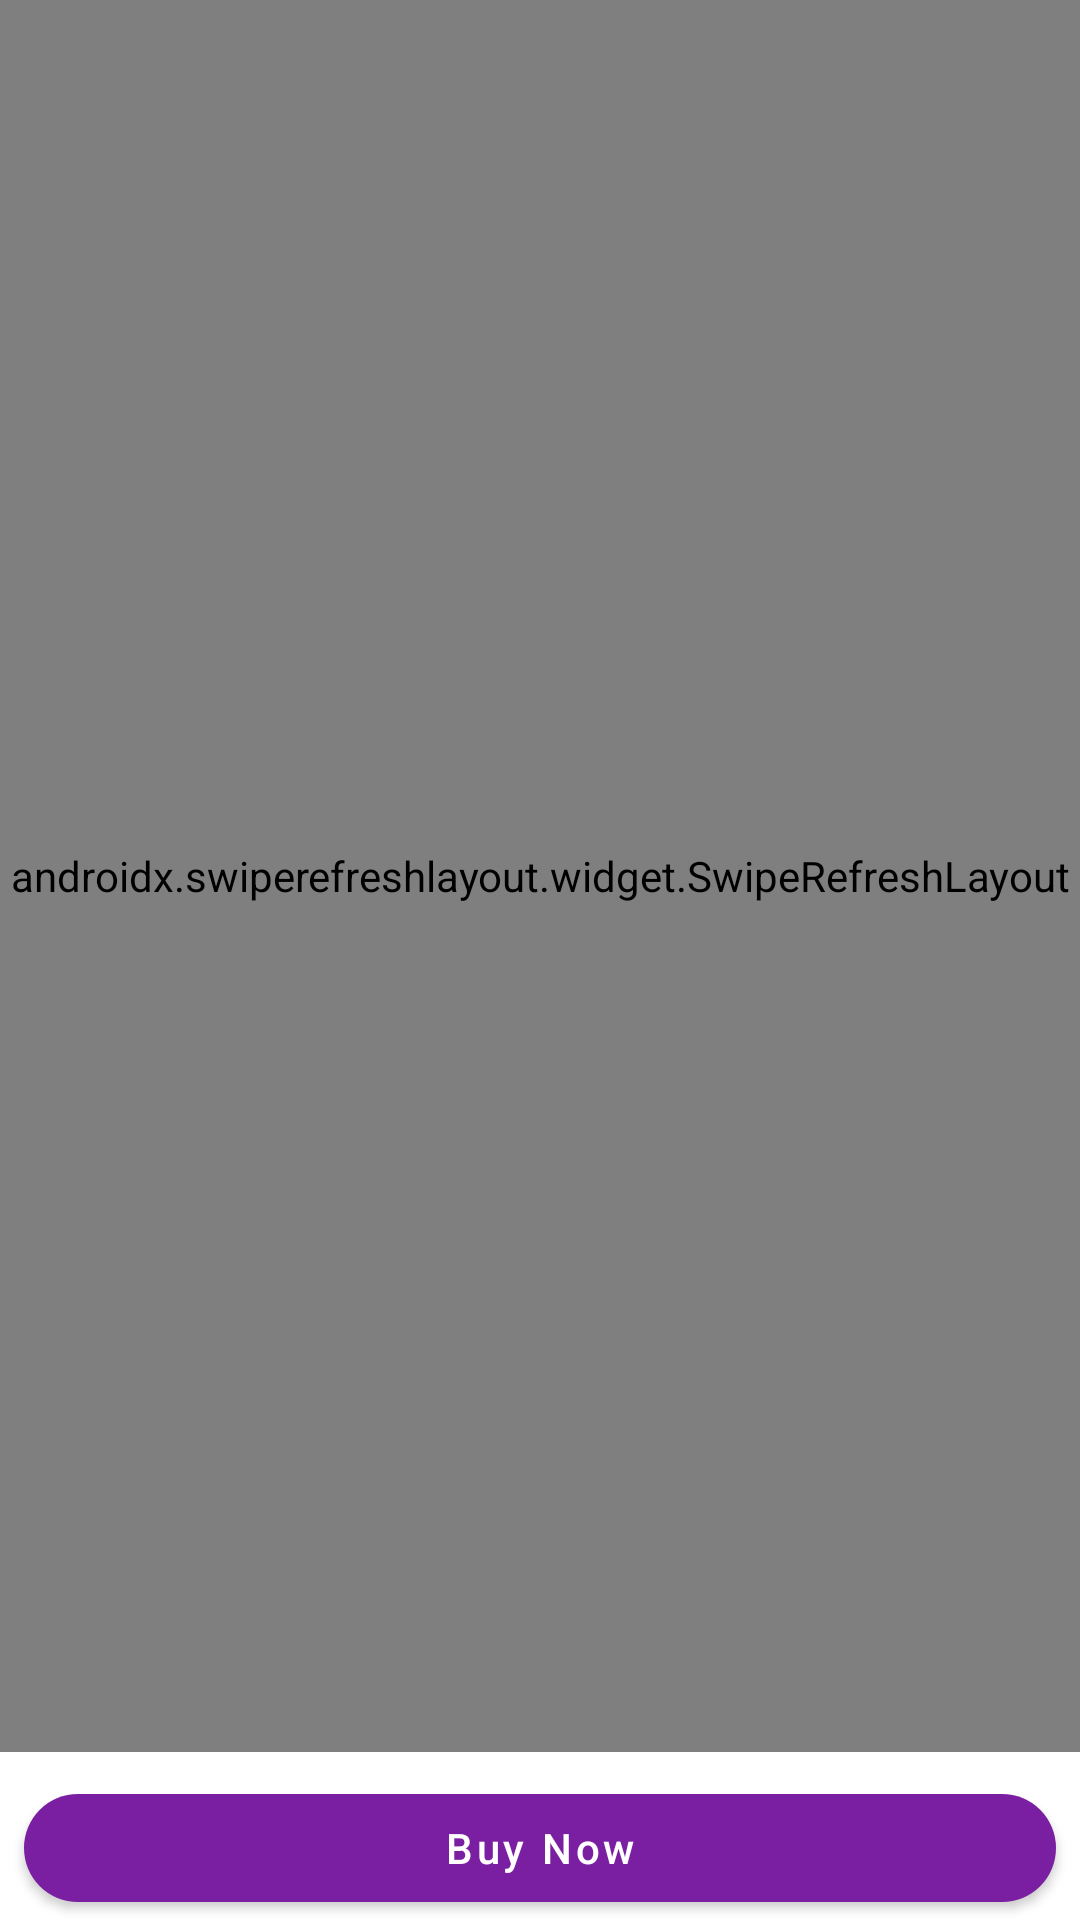

Write the Android layout XML for this screen, with the resource values it uses.
<!-- AndroidManifest.xml: application theme Theme.example -->
<!-- res/layout/fragment_cart.xml -->
<?xml version="1.0" encoding="utf-8"?>
<FrameLayout xmlns:android="http://schemas.android.com/apk/res/android"
    xmlns:app="http://schemas.android.com/apk/res-auto"
    xmlns:tools="http://schemas.android.com/tools"
    android:layout_width="match_parent"
    android:layout_height="match_parent"
    android:layout_gravity="top"
    tools:context=".view.fragment.edit.course.EditCourseFragment">

    <androidx.appcompat.widget.AppCompatTextView
        android:id="@+id/empty"
        android:layout_width="match_parent"
        android:layout_height="match_parent"
        android:gravity="center"
        android:text="@string/empty_state"/>

    <androidx.appcompat.widget.LinearLayoutCompat
        android:layout_width="match_parent"
        android:layout_height="match_parent"
        android:orientation="vertical">

        <androidx.swiperefreshlayout.widget.SwipeRefreshLayout
            android:id="@+id/refresh"
            android:layout_width="match_parent"
            android:layout_height="0dp"
            android:layout_weight="1">

            <androidx.recyclerview.widget.RecyclerView
                android:id="@+id/rv"
                android:layout_width="match_parent"
                android:layout_height="match_parent"
                app:layoutManager="androidx.recyclerview.widget.LinearLayoutManager" />

        </androidx.swiperefreshlayout.widget.SwipeRefreshLayout>

        <com.google.android.material.button.MaterialButton
            android:id="@+id/buy_now"
            android:layout_width="match_parent"
            android:layout_height="wrap_content"
            android:layout_marginStart="8dp"
            android:layout_marginTop="8dp"
            android:layout_marginEnd="8dp"
            android:text="@string/buy_now"
            android:textAllCaps="false"
            app:cornerRadius="25dp" />
    </androidx.appcompat.widget.LinearLayoutCompat>

    <com.google.android.material.progressindicator.LinearProgressIndicator
        android:id="@+id/loading"
        android:layout_width="match_parent"
        android:layout_height="wrap_content"
        android:indeterminate="true"
        android:visibility="gone"
        app:indicatorColor="?attr/colorPrimaryVariant" />
</FrameLayout>
<!-- resources referenced by this layout -->
<resources>
  <string name="buy_now">Buy Now</string>
  <string name="empty_state">empty</string>
  <style name="Theme.example" parent="Theme.MaterialComponents.DayNight.DarkActionBar">
          
          <item name="colorPrimary">@color/purple_700</item>
          <item name="colorPrimaryVariant">@color/purple_900</item>
          <item name="colorOnPrimary">@color/white</item>
          
          <item name="colorSecondary">@color/purple_700</item>
          <item name="colorSecondaryVariant">@color/purple_900</item>
          <item name="colorOnSecondary">@color/white</item>
          
          <item name="android:statusBarColor" tools:targetApi="l">?attr/colorPrimaryVariant</item>
          
          <item name="textInputStyle">@style/ThemeOverlay.example.TextInputLayout</item>
      </style>
  <color name="purple_700">#7b1fa2</color>
  <color name="purple_900">#4a148c</color>
  <color name="white">#FFFFFFFF</color>
  <style name="ThemeOverlay.example.TextInputLayout" parent="@style/Widget.MaterialComponents.TextInputLayout.OutlinedBox">
          <item name="colorError">@color/red_A400</item>
      </style>
  <color name="red_A400">#ff1744</color>
</resources>
